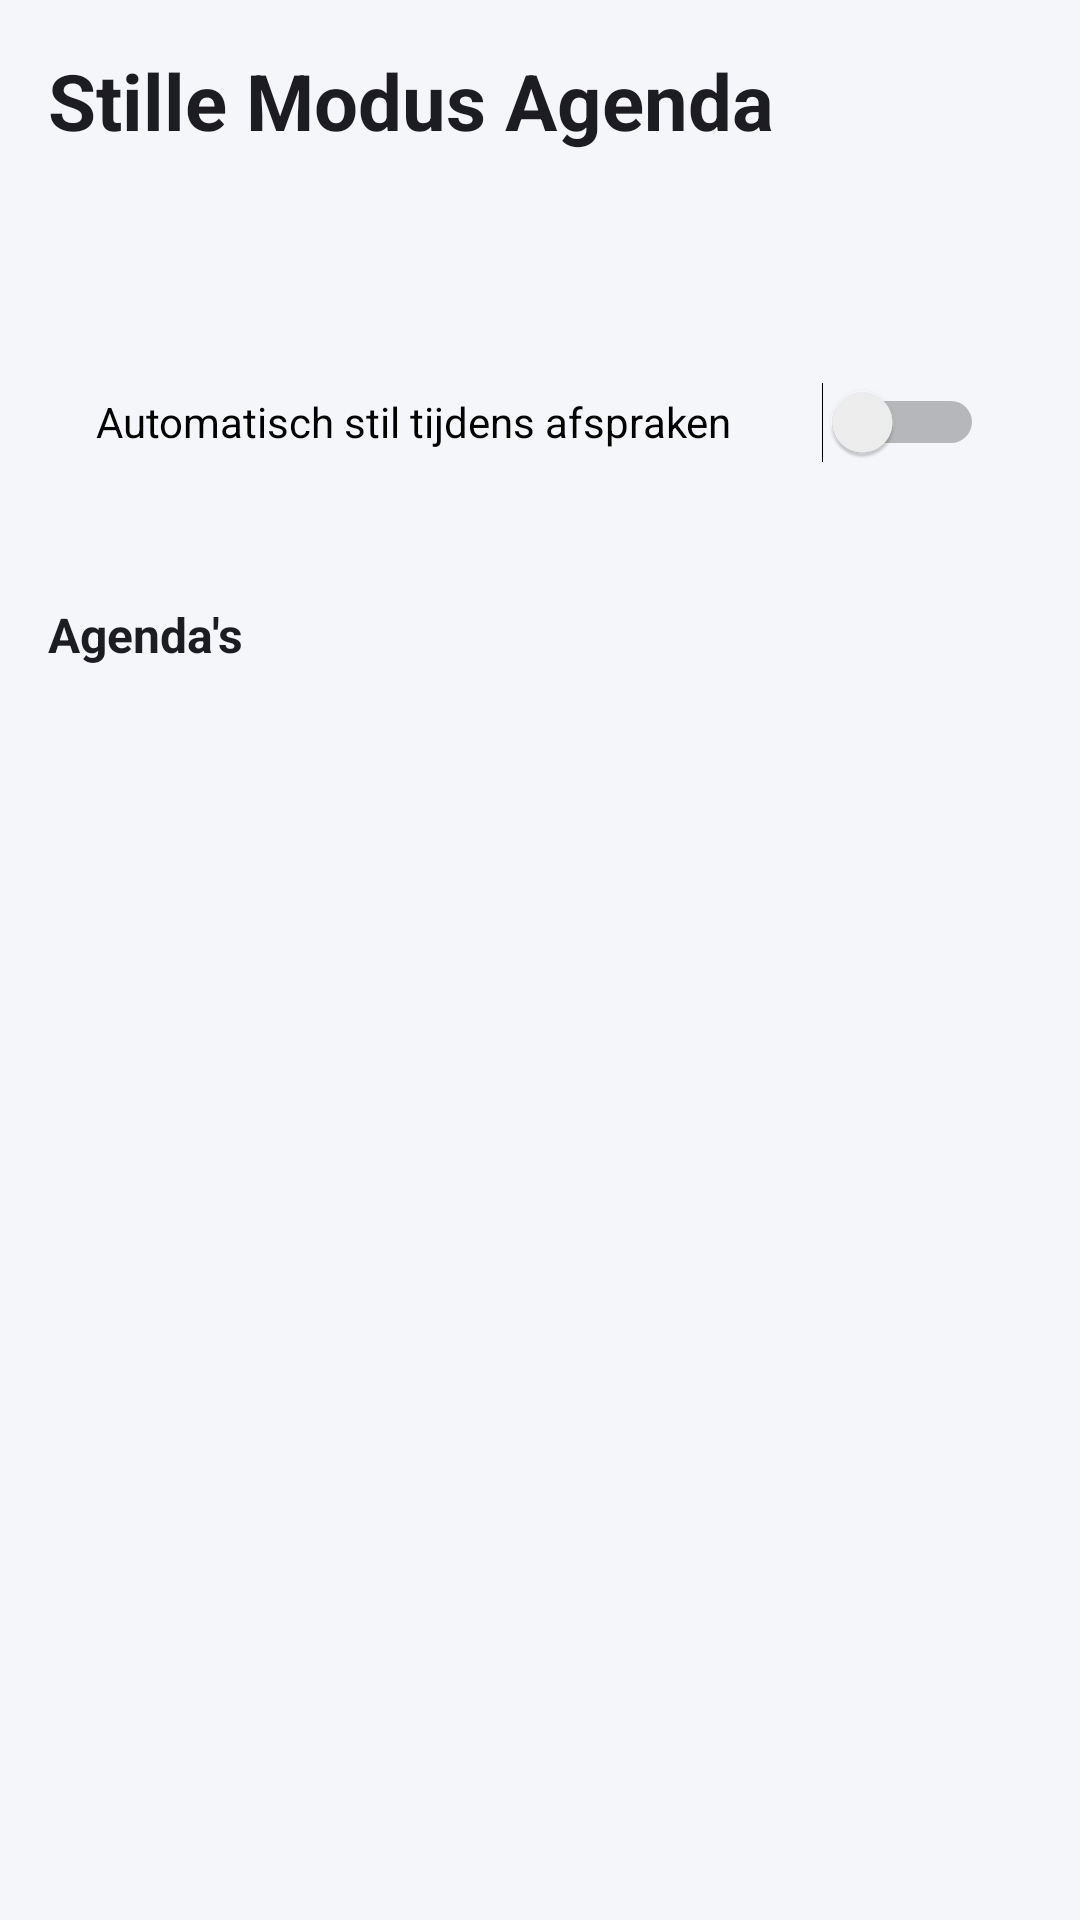

This screen was rendered from an Android layout file. Write that file and the resources it references.
<!-- AndroidManifest.xml: application theme Theme.StilleModus -->
<!-- res/layout/activity_main.xml -->
<?xml version="1.0" encoding="utf-8"?>
<ScrollView xmlns:android="http://schemas.android.com/apk/res/android"
    android:layout_width="match_parent"
    android:layout_height="match_parent"
    android:fitsSystemWindows="true">

    <LinearLayout
        android:layout_width="match_parent"
        android:layout_height="wrap_content"
        android:orientation="vertical"
        android:padding="16dp">

        <TextView
            style="@style/ScreenTitle"
            android:layout_width="match_parent"
            android:layout_height="wrap_content"
            android:layout_marginBottom="16dp"
            android:text="@string/app_name" />

        <LinearLayout
            style="@style/Card"
            android:layout_width="match_parent"
            android:layout_height="wrap_content"
            android:orientation="vertical">

            <TextView
                android:id="@+id/statusText"
                style="@style/SectionTitle"
                android:layout_width="match_parent"
                android:layout_height="wrap_content"
                android:layout_marginBottom="12dp" />

            <Switch
                android:id="@+id/autoSilenceSwitch"
                android:layout_width="match_parent"
                android:layout_height="wrap_content"
                android:minHeight="48dp"
                android:text="@string/auto_silence_label" />
        </LinearLayout>

        <LinearLayout
            android:id="@+id/warningCard"
            style="@style/Card"
            android:layout_width="match_parent"
            android:layout_height="wrap_content"
            android:background="@drawable/warning_background"
            android:orientation="vertical"
            android:visibility="gone">

            <TextView
                android:id="@+id/warningText"
                android:layout_width="match_parent"
                android:layout_height="wrap_content"
                android:layout_marginBottom="8dp"
                android:textColor="@color/text_primary" />

            <Button
                android:id="@+id/openOnboardingButton"
                android:layout_width="wrap_content"
                android:layout_height="wrap_content"
                android:text="@string/open_onboarding" />
        </LinearLayout>

        <TextView
            style="@style/SectionTitle"
            android:layout_width="match_parent"
            android:layout_height="wrap_content"
            android:layout_marginTop="8dp"
            android:layout_marginBottom="8dp"
            android:text="@string/calendars_title" />

        <TextView
            android:id="@+id/calendarEmptyText"
            style="@style/Hint"
            android:layout_width="match_parent"
            android:layout_height="wrap_content"
            android:text="@string/calendars_empty"
            android:visibility="gone" />

        <LinearLayout
            android:id="@+id/calendarList"
            android:layout_width="match_parent"
            android:layout_height="wrap_content"
            android:orientation="vertical" />
    </LinearLayout>
</ScrollView>
<!-- resources referenced by this layout -->
<resources>
  <color name="text_primary">#1C1C22</color>
  <string name="app_name">Stille Modus Agenda</string>
  <string name="auto_silence_label">Automatisch stil tijdens afspraken</string>
  <string name="calendars_empty">Geen agenda\'s gevonden. Geef toegang tot je agenda of voeg een agenda toe.</string>
  <string name="calendars_title">Agenda\'s</string>
  <string name="open_onboarding">Toestemmingen instellen</string>
  <style name="Card">
          <item name="android:background">@drawable/card_background</item>
          <item name="android:padding">16dp</item>
          <item name="android:layout_marginBottom">12dp</item>
      </style>
  <style name="Hint">
          <item name="android:textSize">14sp</item>
          <item name="android:textColor">@color/text_secondary</item>
      </style>
  <style name="ScreenTitle">
          <item name="android:textSize">26sp</item>
          <item name="android:textStyle">bold</item>
          <item name="android:textColor">@color/text_primary</item>
      </style>
  <style name="SectionTitle">
          <item name="android:textSize">16sp</item>
          <item name="android:textStyle">bold</item>
          <item name="android:textColor">@color/text_primary</item>
      </style>
  <style name="Theme.StilleModus" parent="android:Theme.Material.Light.NoActionBar">
          <item name="android:colorPrimary">@color/brand</item>
          <item name="android:colorPrimaryDark">@color/background</item>
          <item name="android:colorAccent">@color/brand</item>
          <item name="android:colorBackground">@color/background</item>
          <item name="android:windowBackground">@color/background</item>
          <item name="android:statusBarColor">@color/background</item>
          <item name="android:navigationBarColor">@color/background</item>
          <item name="android:textColorPrimary">@color/text_primary</item>
          <item name="android:textColorSecondary">@color/text_secondary</item>
          <item name="android:windowLightStatusBar">true</item>
      </style>
  <color name="text_secondary">#5F6070</color>
  <color name="brand">#3F51B5</color>
  <color name="background">#F5F6FA</color>
</resources>
